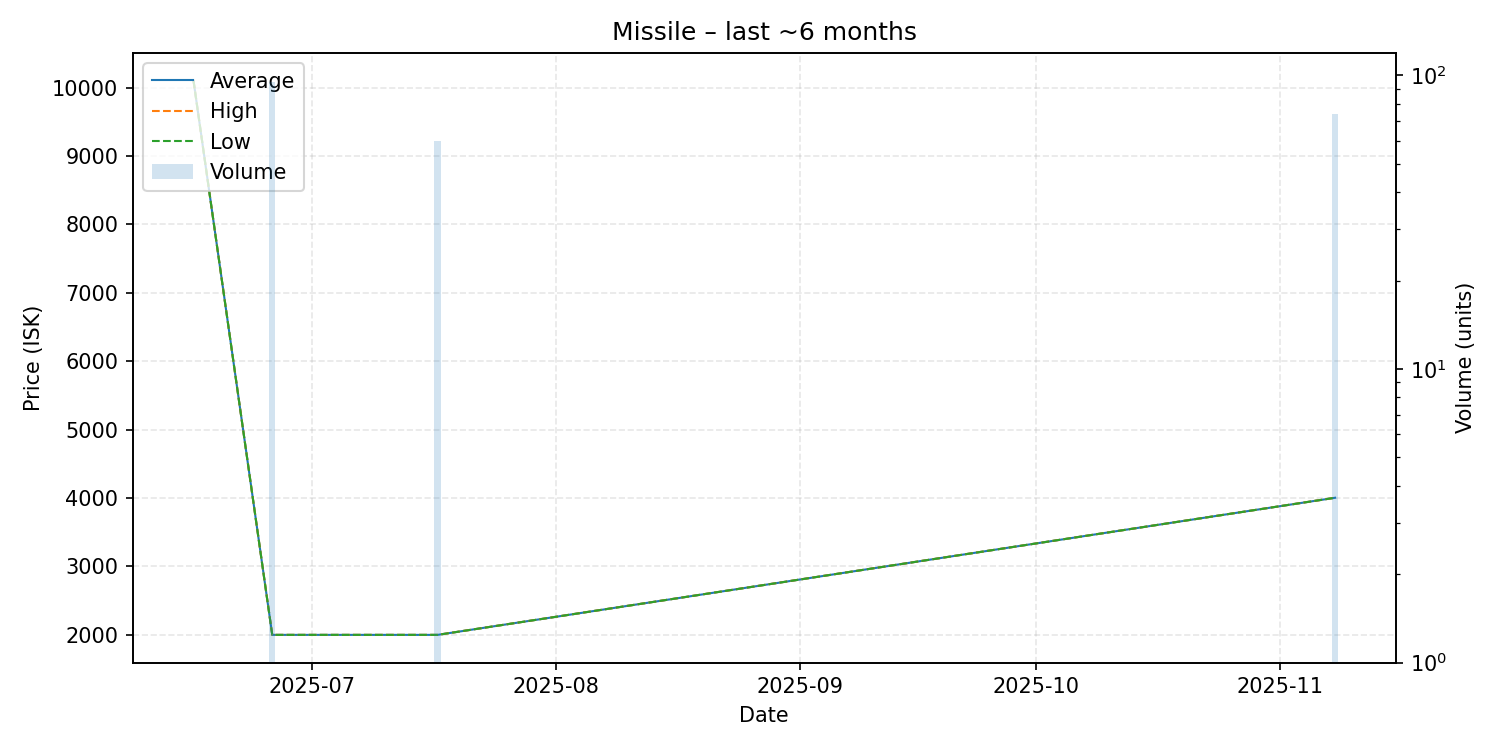

The table this chart was drawn from, first rows:
date, average, highest, lowest, order_count, volume
2025-06-16, 10100, 10100, 10100, 1, 1
2025-06-26, 2000, 2000, 2000, 1, 95
2025-07-17, 2000, 2000, 2000, 1, 60
2025-11-08, 4004, 4004, 4004, 1, 74
